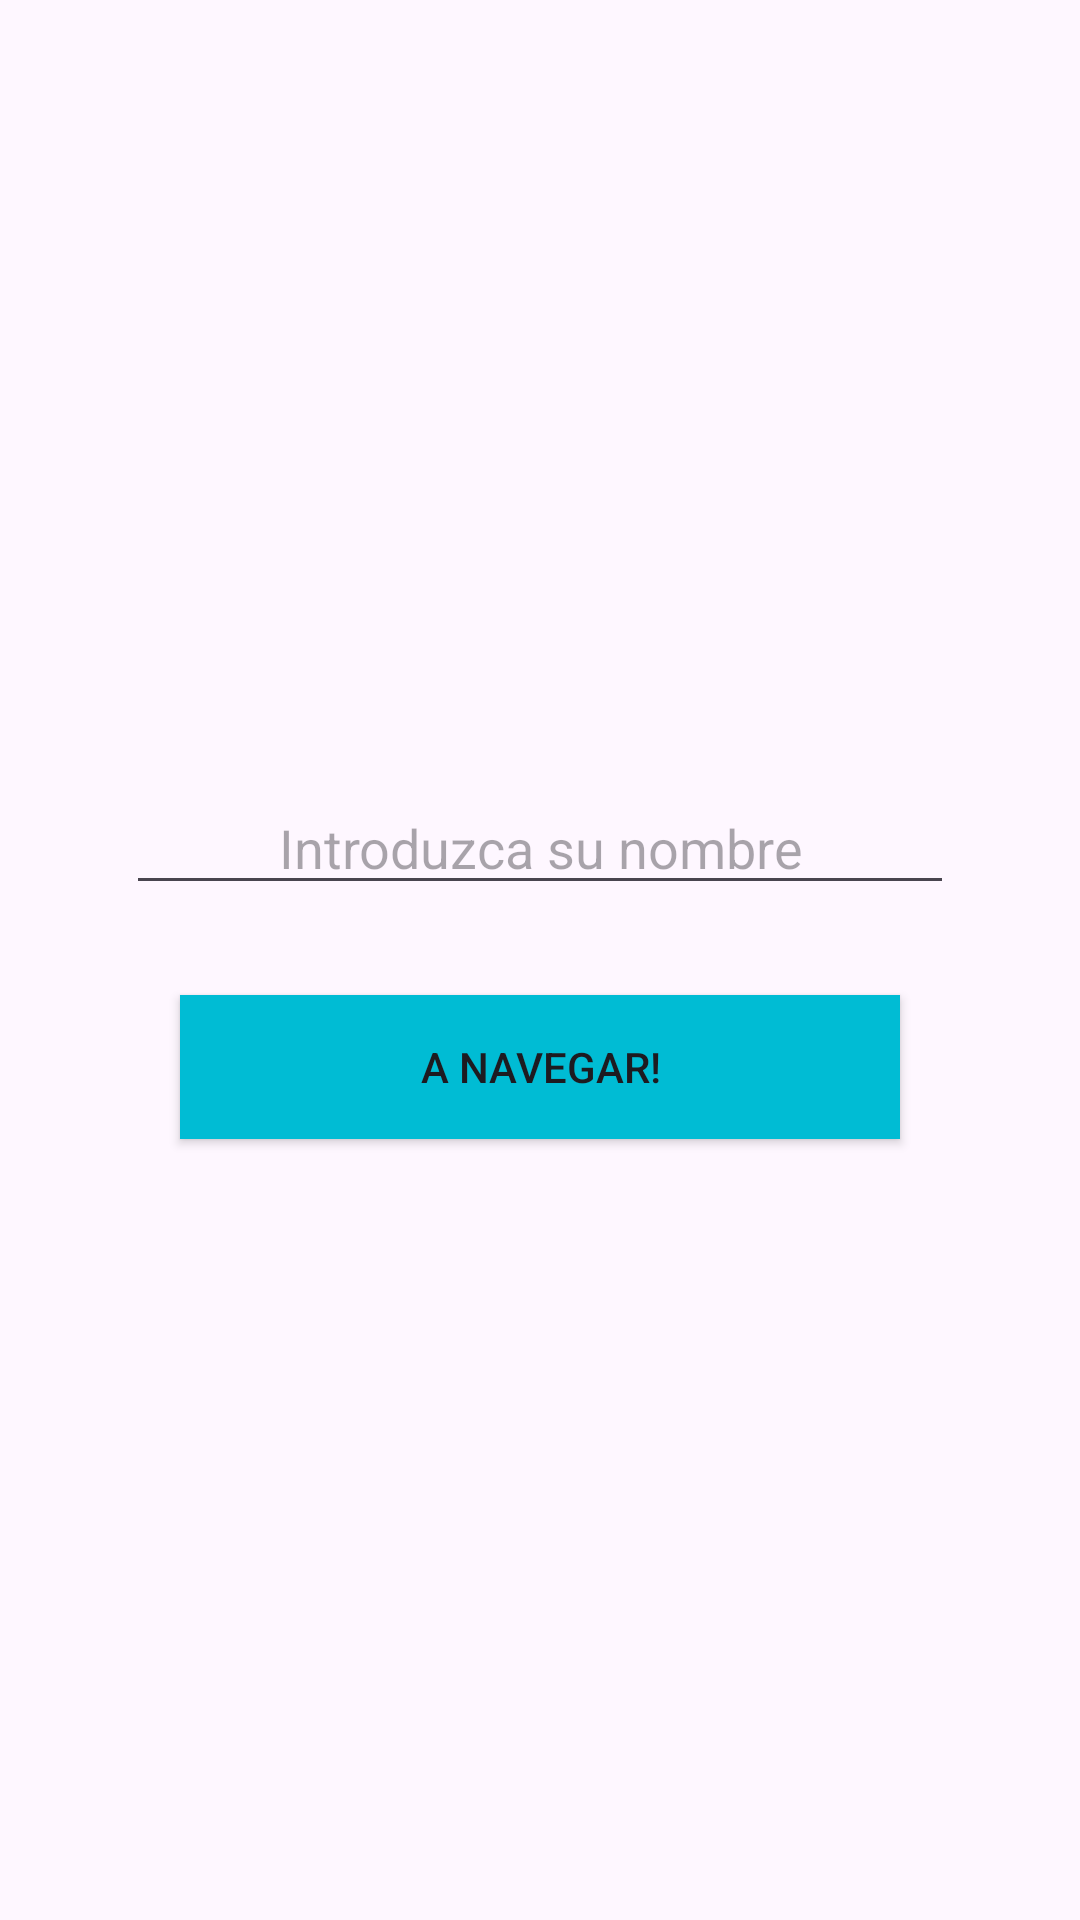

Here is an Android app screen rendered from its layout file. Give the layout XML and the strings, colors and styles it references.
<!-- AndroidManifest.xml: application theme Theme.HeroesYHeroinas -->
<!-- res/layout/module_navigate_name.xml -->
<?xml version="1.0" encoding="utf-8"?>
<androidx.appcompat.widget.LinearLayoutCompat xmlns:android="http://schemas.android.com/apk/res/android"
    xmlns:app="http://schemas.android.com/apk/res-auto"
    android:layout_width="match_parent"
    android:layout_height="wrap_content"
    android:orientation="vertical"
    android:gravity="center">

    <androidx.appcompat.widget.AppCompatEditText
        android:id="@+id/et_main_name"
        android:layout_width="match_parent"
        android:layout_height="wrap_content"
        android:layout_marginHorizontal="42dp"
        android:maxLines="1"
        android:gravity="center"
        android:hint="@string/main_name_hint"
        app:layout_constraintStart_toStartOf="parent"
        app:layout_constraintEnd_toEndOf="parent"
        app:layout_constraintTop_toTopOf="parent"/>

    <androidx.appcompat.widget.AppCompatButton
        android:id="@+id/btn_button"
        android:layout_width="240dp"
        android:layout_height="wrap_content"
        android:text="A navegar!"
        android:background="#00BCD4"
        android:layout_marginTop="30dp"
        app:layout_constraintEnd_toEndOf="@id/et_main_name"
        app:layout_constraintStart_toStartOf="@id/et_main_name"
        app:layout_constraintTop_toBottomOf="@id/et_main_name"/>

</androidx.appcompat.widget.LinearLayoutCompat>
<!-- resources referenced by this layout -->
<resources>
  <string name="main_name_hint">Introduzca su nombre</string>
  <style name="Theme.HeroesYHeroinas" parent="Base.Theme.HeroesYHeroinas" />
  <style name="Base.Theme.HeroesYHeroinas" parent="Theme.Material3.DayNight.NoActionBar">
          
          
      </style>
</resources>
